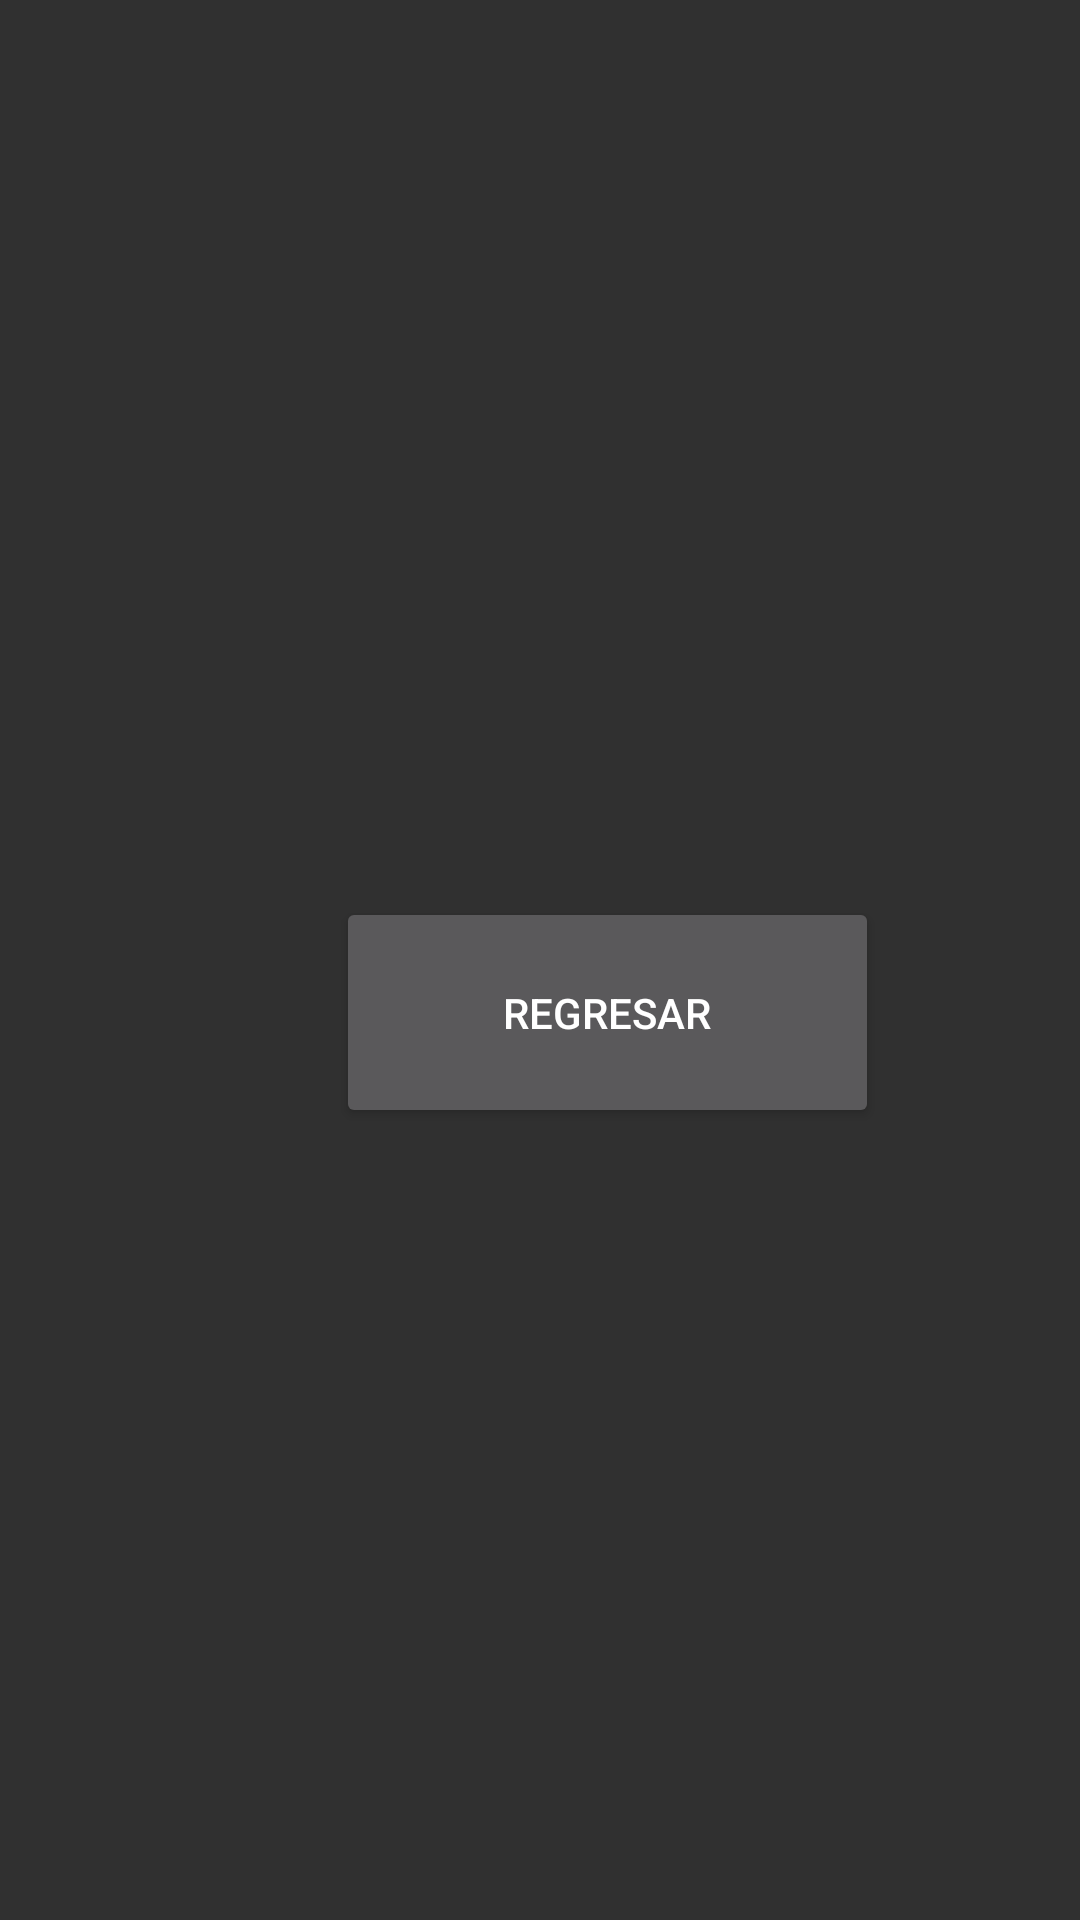

This screen was rendered from an Android layout file. Write that file and the resources it references.
<!-- AndroidManifest.xml: application theme Theme.Demo2 -->
<!-- res/layout/activity_procedures.xml -->
<?xml version="1.0" encoding="utf-8"?>
<androidx.constraintlayout.widget.ConstraintLayout xmlns:android="http://schemas.android.com/apk/res/android"
    xmlns:app="http://schemas.android.com/apk/res-auto"
    xmlns:tools="http://schemas.android.com/tools"
    android:layout_width="match_parent"
    android:layout_height="match_parent"
    tools:context=".proceduresActivity">

    <Button
        android:id="@+id/button2"
        android:layout_width="181dp"
        android:layout_height="77dp"
        android:layout_marginStart="112dp"
        android:layout_marginBottom="264dp"
        android:onClick="backToMain"
        android:text="@string/return_button"
        app:layout_constraintBottom_toBottomOf="parent"
        app:layout_constraintStart_toStartOf="parent" />
</androidx.constraintlayout.widget.ConstraintLayout>
<!-- resources referenced by this layout -->
<resources>
  <string name="return_button">Regresar</string>
  <style name="Theme.Demo2" parent="Theme.AppCompat.NoActionBar">
          
          <item name="colorPrimary">@color/purple_500</item>
          <item name="colorPrimaryVariant">@color/purple_700</item>
          <item name="colorOnPrimary">@color/white</item>
          
          <item name="colorSecondary">@color/teal_200</item>
          <item name="colorSecondaryVariant">@color/teal_700</item>
          <item name="colorOnSecondary">@color/black</item>
          
          <item name="android:statusBarColor">?attr/colorPrimaryVariant</item>
          
      </style>
  <!-- not gathered from this repository: default colours our renderer supplied (Android Studio template values) -->
  <color name="purple_500">#FF6200EE</color>
  <color name="purple_700">#FF3700B3</color>
  <color name="teal_200">#FF03DAC5</color>
  <color name="teal_700">#FF018786</color>
  <color name="black">#FF000000</color>
  <color name="white">#FFFFFFFF</color>
</resources>
